Run: headless pygame with SDL's dummy video driver; simulated clock (each Clock.tick advances the game by its frame time, no real sleeping); random seed 0; keys injected as events and as key.get_pressed() state; no mouse input.
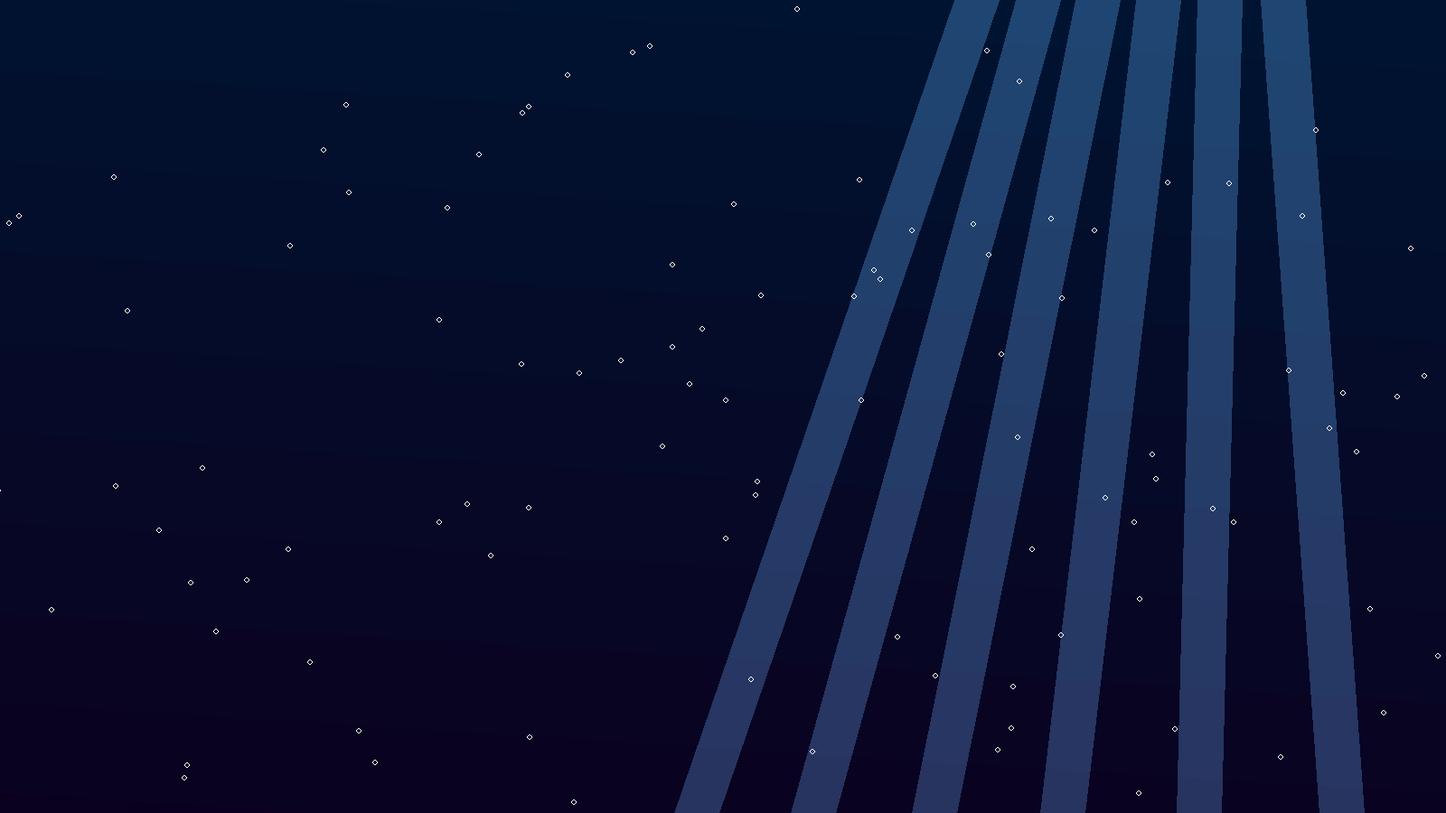
Frame 1 of 4 · flips 1–60 · no input
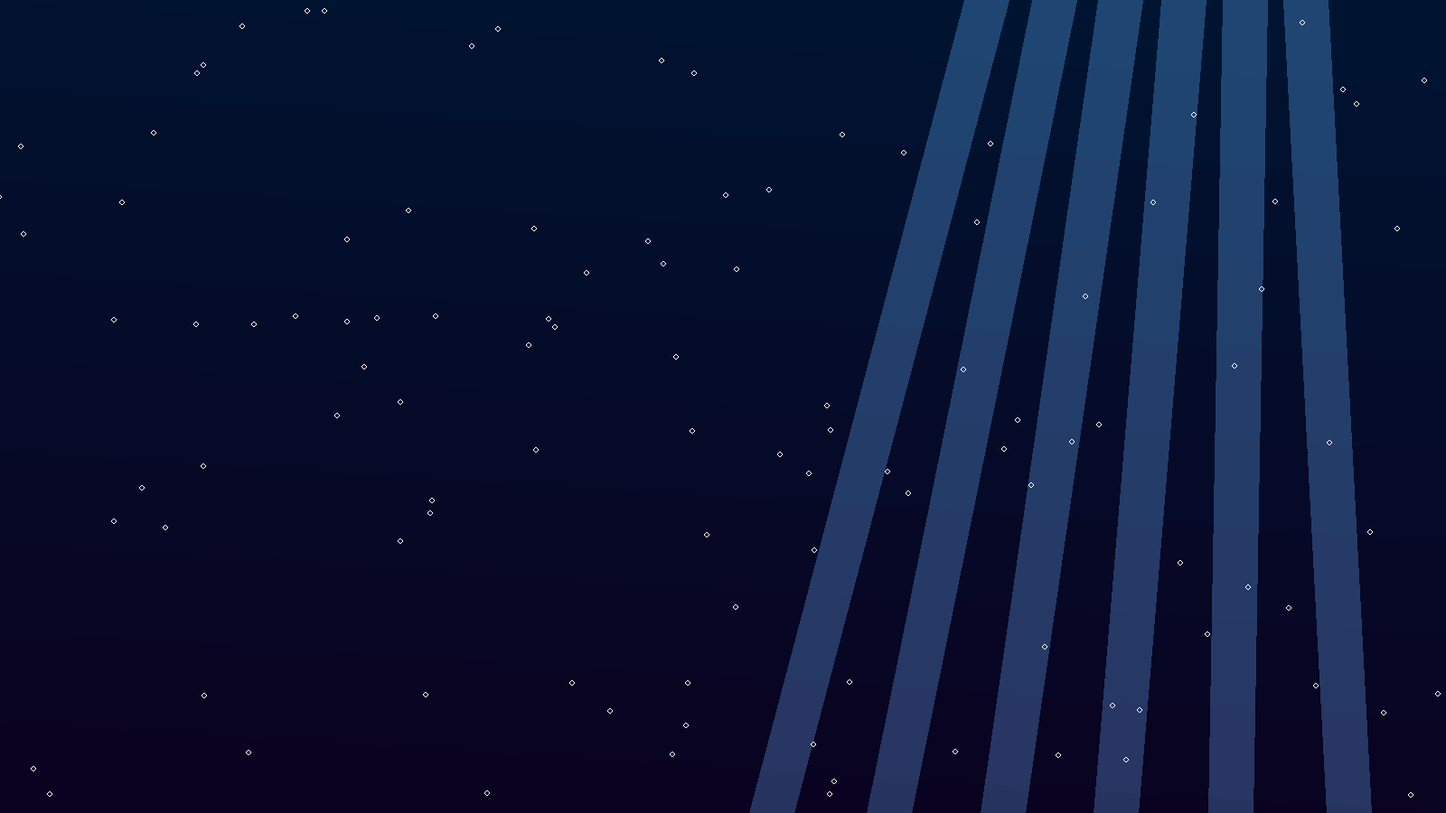
Frame 2 of 4 · flips 61–180 · tapped SPACE, RETURN · held RIGHT (→), D
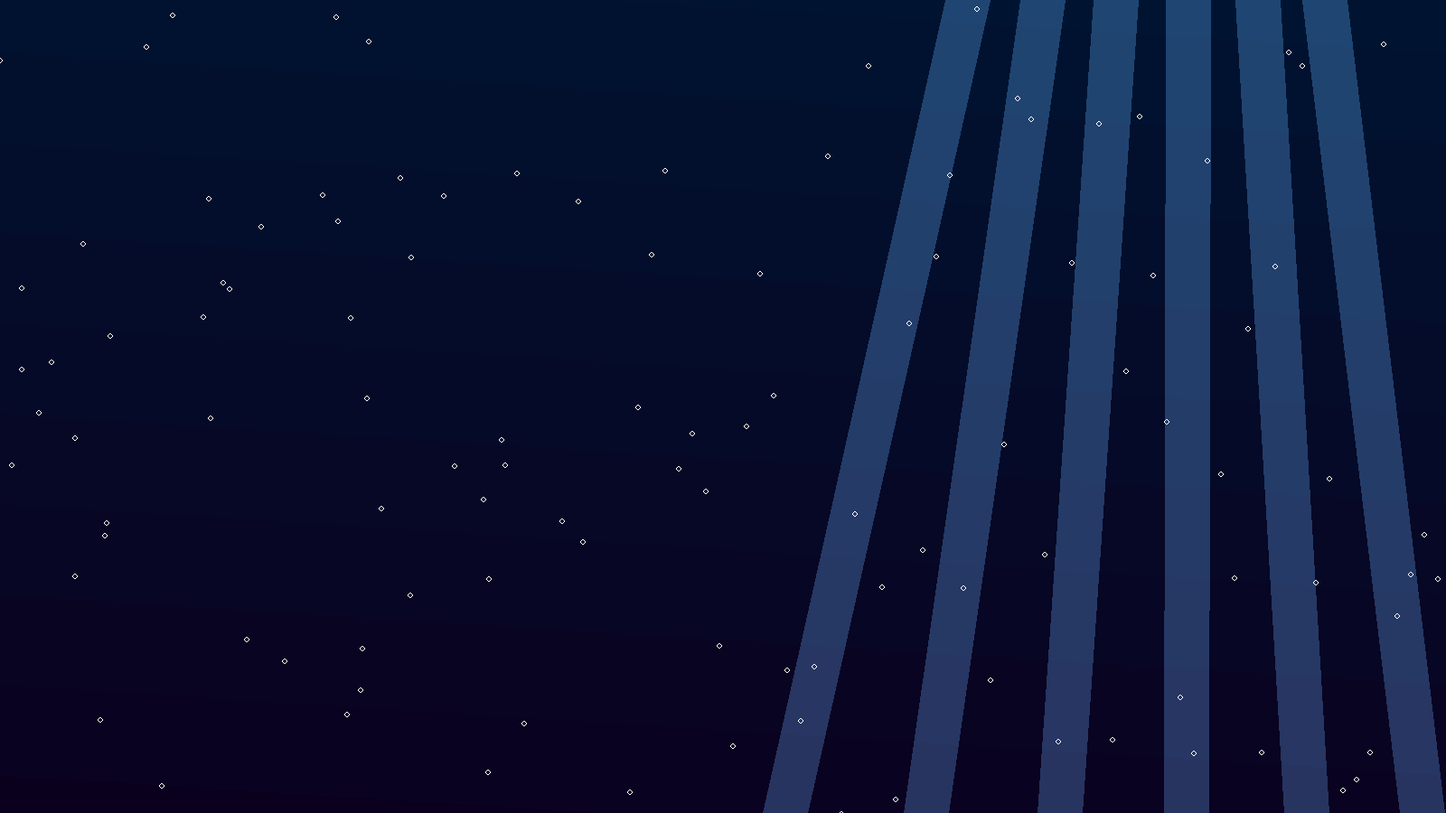
Frame 3 of 4 · flips 181–300 · held DOWN (↓), S
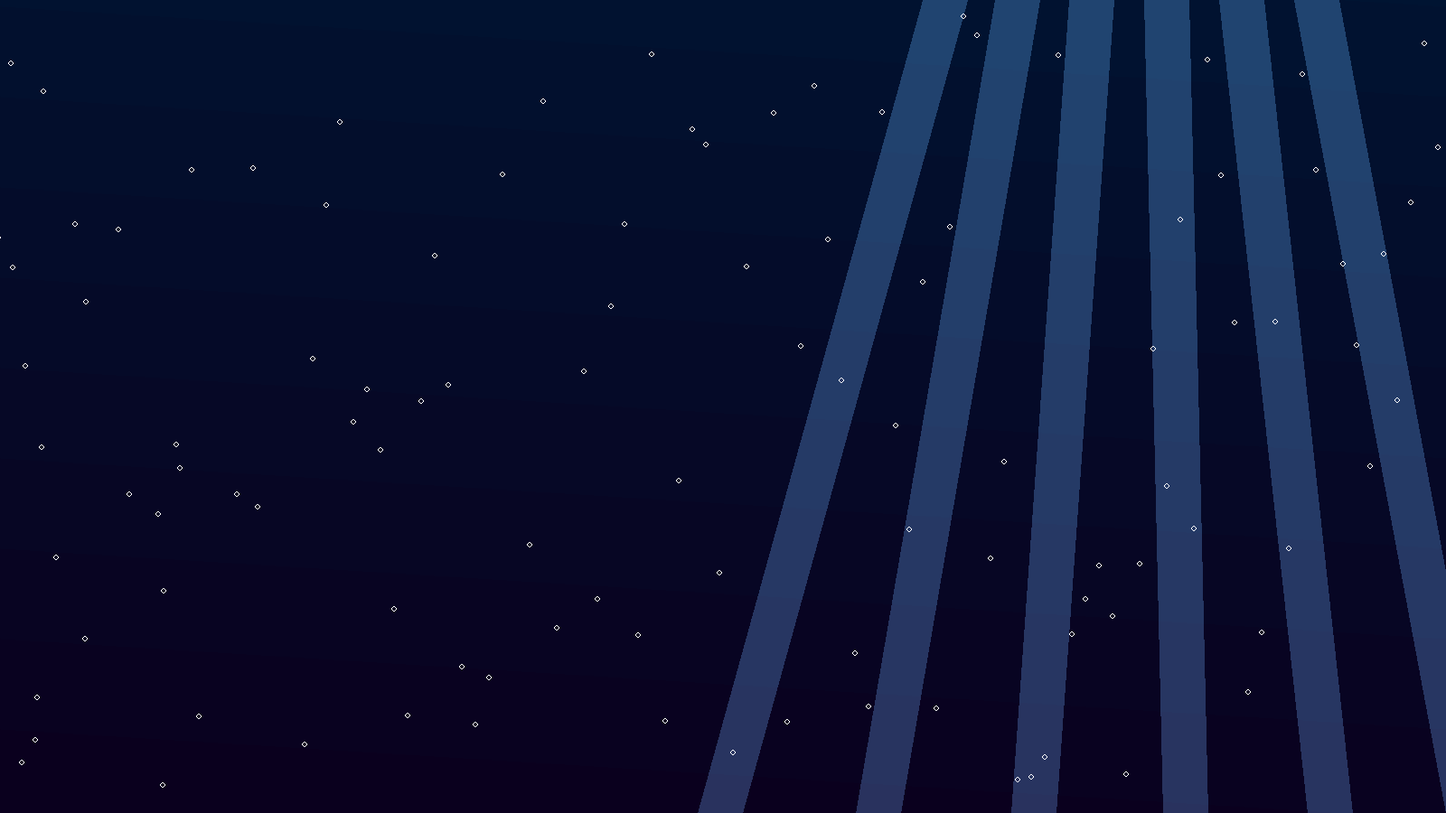
Frame 4 of 4 · flips 301–420 · held LEFT (←), A, UP (↑), W

The pygame program that drew these frames:

import pygame as pg
from random import random
from math import sin


window_size = (1600, 900)

pg.init()
canvas = pg.display.set_mode(window_size)
pg.display.set_caption("Flow")
clock = pg.time.Clock()


particles = []
for _ in range(100):
    x = random() * window_size[0]
    y = random() * window_size[1]
    particles.append([x, y])


color_water = pg.Color(0, 20, 50)
color_water_dark = pg.Color(10, 0, 30)
color_sunray = pg.Color(31, 50, 64)
color_particle = pg.Color(255, 255, 255)

bg_size_y = window_size[1] + 100
background = pg.Surface((window_size[0], bg_size_y))
overlay = pg.Surface(window_size)

for i in range(11):
    color = color_water.lerp(color_water_dark, i / 10)
    y_high = i * bg_size_y / 10
    y_low = (i+1) * bg_size_y / 10
    points = (
        (0, y_high - 100), (window_size[0], y_high),
        (window_size[0], y_low), (0, y_low - 100)
    )
    pg.draw.polygon(background, color, points)


run = True
t = 0
while run:
    for ev in pg.event.get():
        if ev.type == pg.QUIT:
            run = False
            break
    
    canvas.blit(background, (0, sin(t / 100) * 50 - 50))
    
    overlay.fill((0, 0, 0))
    for x in range(0, 6):
        ray_from = (window_size[0] / 1.5 + x*75 + sin(t/100 - x/3) * 25, 0)
        ray_to = (window_size[0] / 2 + x*150 + sin(t/100 - x/3 - 1) * 75, window_size[1])
        pg.draw.line(overlay, color_sunray, ray_from, ray_to, 50)
    
    canvas.blit(overlay, (0, 0), None, pg.BLEND_ADD)
    
    for i in particles:
        pg.draw.circle(canvas, color_particle, i, 3, 1)
        i[0] -= 3
        i[1] += sin(i[0] / 100 + 0.5 - t / 300)
    
    if t % 5 == 0:
        particles = [i for i in particles if i[0] >= -5]
        particles.append([window_size[0], random() * window_size[1]])
    
    
    pg.display.flip()
    print(f"{clock.get_fps():.2f} fps", end="\r")
    clock.tick(60)
    t += 1

pg.quit()
